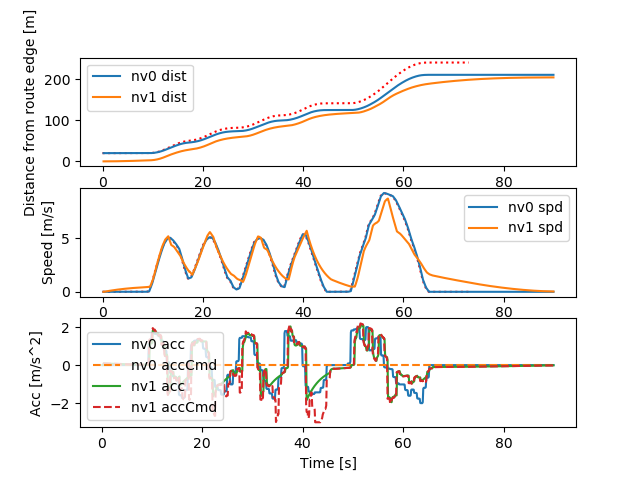

Data behind this chart, as committed beside it:
Realtime [sec], Sim Time [sec], Sim Time from MPC [sec], MPC runtime, v0_dist [m], v0_lane [-], v0_spd [m/s], v0_acc [m/s2], v1_dist [m], v1_lane [-], v1_spd [m/s], v1_acc [m/s2], v1_accCmd [m/s2]
0.005977, 0.2, nan, 0.003266, 20.0, -76146229#1_0, 0.0, 0.0, 0.0, -76146229#1_0, 0.0, 0.0, nan
0.1132, 0.3, 0.2, 0.008371, 20.0, -76146229#1_0, 0.0, 0.0, 0.0, -76146229#1_0, 0.0, 0.0, 0.09435
0.2135, 0.4, 0.3, 0.00795, 20.0, -76146229#1_0, 0.0, 0.0, 0.0009131, -76146229#1_0, 0.009131, 0.09131, 0.09435
0.3117, 0.5, 0.4, 0.007901, 20.0, -76146229#1_0, 0.0, 0.0, 0.002739, -76146229#1_0, 0.01826, 0.09131, 0.08981
0.4128, 0.6, 0.5, 0.00697, 20.0, -76146229#1_0, 0.0, 0.0, 0.005434, -76146229#1_0, 0.02695, 0.08691, 0.08858
0.5133, 0.7, 0.6, 0.008793, 20.0, -76146229#1_0, 0.0, 0.0, 0.008987, -76146229#1_0, 0.03552, 0.08572, 0.08756
0.6141, 0.8, 0.7, 0.008546, 20.0, -76146229#1_0, 0.0, 0.0, 0.01339, -76146229#1_0, 0.044, 0.08473, 0.08643
0.7127, 0.9, 0.8, 0.007645, 20.0, -76146229#1_0, 0.0, 0.0, 0.01862, -76146229#1_0, 0.05236, 0.08364, 0.0853
0.8132, 1.0, 0.9, 0.007886, 20.0, -76146229#1_0, 0.0, 0.0, 0.02468, -76146229#1_0, 0.06062, 0.08255, 0.08418
0.9142, 1.1, 1.0, 0.008386, 20.0, -76146229#1_0, 0.0, 0.0, 0.03156, -76146229#1_0, 0.06876, 0.08147, 0.08308
1.014, 1.2, 1.1, 0.007835, 20.0, -76146229#1_0, 0.0, 0.0, 0.03924, -76146229#1_0, 0.0768, 0.0804, 0.08198
1.112, 1.3, 1.2, 0.007397, 20.0, -76146229#1_0, 0.0, 0.0, 0.04771, -76146229#1_0, 0.08474, 0.07934, 0.08089
1.213, 1.4, 1.3, 0.00767, 20.0, -76146229#1_0, 0.0, 0.0, 0.05697, -76146229#1_0, 0.09257, 0.07828, 0.07981
1.313, 1.5, 1.4, 0.008127, 20.0, -76146229#1_0, 0.0, 0.0, 0.067, -76146229#1_0, 0.1003, 0.07724, 0.07874
1.413, 1.6, 1.5, 0.008029, 20.0, -76146229#1_0, 0.0, 0.0, 0.07779, -76146229#1_0, 0.1079, 0.0762, 0.07767
1.514, 1.7, 1.6, 0.007826, 20.0, -76146229#1_0, 0.0, 0.0, 0.08933, -76146229#1_0, 0.1154, 0.07517, 0.07662
1.613, 1.8, 1.7, 0.007605, 20.0, -76146229#1_0, 0.0, 0.0, 0.1016, -76146229#1_0, 0.1228, 0.07415, 0.07557
1.714, 1.9, 1.8, 0.007919, 20.0, -76146229#1_0, 0.0, 0.0, 0.1146, -76146229#1_0, 0.1302, 0.07313, 0.07453
1.814, 2.0, 1.9, 0.00773, 20.0, -76146229#1_0, 0.0, 0.0, 0.1284, -76146229#1_0, 0.1374, 0.07213, 0.0735
1.914, 2.1, 2.0, 0.007851, 20.0, -76146229#1_0, 0.0, 0.0, 0.1428, -76146229#1_0, 0.1445, 0.07113, 0.07248
2.011, 2.2, 2.1, 0.00806, 20.0, -76146229#1_0, 0.0, 0.0, 0.158, -76146229#1_0, 0.1515, 0.07014, 0.07146
2.112, 2.3, 2.2, 0.007821, 20.0, -76146229#1_0, 0.0, 0.0, 0.1738, -76146229#1_0, 0.1584, 0.06916, 0.07046
2.213, 2.4, 2.3, 0.007946, 20.0, -76146229#1_0, 0.0, 0.0, 0.1903, -76146229#1_0, 0.1652, 0.06818, 0.06946
2.313, 2.5, 2.4, 0.007804, 20.0, -76146229#1_0, 0.0, 0.0, 0.2075, -76146229#1_0, 0.1719, 0.06722, 0.06847
2.413, 2.6, 2.5, 0.007954, 20.0, -76146229#1_0, 0.0, 0.0, 0.2254, -76146229#1_0, 0.1786, 0.06626, 0.06749
2.514, 2.7, 2.6, 0.007743, 20.0, -76146229#1_0, 0.0, 0.0, 0.2439, -76146229#1_0, 0.1851, 0.06531, 0.06651
2.613, 2.8, 2.7, 0.008164, 20.0, -76146229#1_0, 0.0, 0.0, 0.263, -76146229#1_0, 0.1915, 0.06437, 0.06555
2.714, 2.9, 2.8, 0.007742, 20.0, -76146229#1_0, 0.0, 0.0, 0.2828, -76146229#1_0, 0.1979, 0.06343, 0.06459
2.812, 3.0, 2.9, 0.008097, 20.0, -76146229#1_0, 0.0, 0.0, 0.3033, -76146229#1_0, 0.2041, 0.06251, 0.06364
2.913, 3.1, 3.0, 0.008122, 20.0, -76146229#1_0, 0.0, 0.0, 0.3243, -76146229#1_0, 0.2103, 0.06159, 0.0627
3.011, 3.2, 3.1, 0.007749, 20.0, -76146229#1_0, 0.0, 0.0, 0.3459, -76146229#1_0, 0.2164, 0.06067, 0.06176
3.113, 3.3, 3.2, 0.008231, 20.0, -76146229#1_0, 0.0, 0.0, 0.3682, -76146229#1_0, 0.2223, 0.05977, 0.06083
3.211, 3.4, 3.3, 0.007451, 20.0, -76146229#1_0, 0.0, 0.0, 0.391, -76146229#1_0, 0.2282, 0.05887, 0.05991
3.314, 3.5, 3.4, 0.008449, 20.0, -76146229#1_0, 0.0, 0.0, 0.4144, -76146229#1_0, 0.234, 0.05798, 0.059
3.413, 3.6, 3.5, 0.007924, 20.0, -76146229#1_0, 0.0, 0.0, 0.4383, -76146229#1_0, 0.2397, 0.0571, 0.0581
3.514, 3.7, 3.6, 0.007732, 20.0, -76146229#1_0, 0.0, 0.0, 0.4629, -76146229#1_0, 0.2454, 0.05623, 0.0572
3.613, 3.8, 3.7, 0.007685, 20.0, -76146229#1_0, 0.0, 0.0, 0.488, -76146229#1_0, 0.2509, 0.05536, 0.05631
3.714, 3.9, 3.8, 0.008128, 20.0, -76146229#1_0, 0.0, 0.0, 0.5136, -76146229#1_0, 0.2563, 0.0545, 0.05543
3.814, 4.0, 3.9, 0.007732, 20.0, -76146229#1_0, 0.0, 0.0, 0.5398, -76146229#1_0, 0.2617, 0.05364, 0.05456
3.914, 4.1, 4.0, 0.007627, 20.0, -76146229#1_0, 0.0, 0.0, 0.5665, -76146229#1_0, 0.267, 0.0528, 0.05369
4.013, 4.2, 4.1, 0.007949, 20.0, -76146229#1_0, 0.0, 0.0, 0.5937, -76146229#1_0, 0.2722, 0.05196, 0.05283
4.113, 4.3, 4.2, 0.007759, 20.0, -76146229#1_0, 0.0, 0.0, 0.6214, -76146229#1_0, 0.2773, 0.05113, 0.05198
4.214, 4.4, 4.3, 0.007634, 20.0, -76146229#1_0, 0.0, 0.0, 0.6497, -76146229#1_0, 0.2823, 0.05031, 0.05114
4.313, 4.5, 4.4, 0.008231, 20.0, -76146229#1_0, 0.0, 0.0, 0.6784, -76146229#1_0, 0.2873, 0.04949, 0.0503
4.413, 4.6, 4.5, 0.007416, 20.0, -76146229#1_0, 0.0, 0.0, 0.7076, -76146229#1_0, 0.2921, 0.04868, 0.04947
4.514, 4.7, 4.6, 0.007951, 20.0, -76146229#1_0, 0.0, 0.0, 0.7373, -76146229#1_0, 0.2969, 0.04788, 0.04865
4.614, 4.8, 4.7, 0.007626, 20.0, -76146229#1_0, 0.0, 0.0, 0.7675, -76146229#1_0, 0.3016, 0.04708, 0.04784
4.715, 4.9, 4.8, 0.007984, 20.0, -76146229#1_0, 0.0, 0.0, 0.7981, -76146229#1_0, 0.3063, 0.04629, 0.04703
4.814, 5.0, 4.9, 0.007841, 20.0, -76146229#1_0, 0.0, 0.0, 0.8292, -76146229#1_0, 0.3108, 0.04551, 0.04623
4.914, 5.1, 5.0, 0.0079, 20.0, -76146229#1_0, 0.0, 0.0, 0.8607, -76146229#1_0, 0.3153, 0.04474, 0.04543
5.013, 5.2, 5.1, 0.008233, 20.0, -76146229#1_0, 0.0, 0.0, 0.8927, -76146229#1_0, 0.3197, 0.04397, 0.04465
5.114, 5.3, 5.2, 0.008015, 20.0, -76146229#1_0, 0.0, 0.0, 0.9251, -76146229#1_0, 0.324, 0.04321, 0.04387
5.214, 5.4, 5.3, 0.00852, 20.0, -76146229#1_0, 0.0, 0.0, 0.9579, -76146229#1_0, 0.3283, 0.04245, 0.04309
5.314, 5.5, 5.4, 0.007657, 20.0, -76146229#1_0, 0.0, 0.0, 0.9911, -76146229#1_0, 0.3324, 0.0417, 0.04233
5.414, 5.6, 5.5, 0.007917, 20.0, -76146229#1_0, 0.0, 0.0, 1.025, -76146229#1_0, 0.3365, 0.04096, 0.04157
5.514, 5.7, 5.6, 0.008306, 20.0, -76146229#1_0, 0.0, 0.0, 1.059, -76146229#1_0, 0.3405, 0.04023, 0.04082
5.615, 5.8, 5.7, 0.007852, 20.0, -76146229#1_0, 0.0, 0.0, 1.093, -76146229#1_0, 0.3445, 0.0395, 0.04007
5.714, 5.9, 5.8, 0.008174, 20.0, -76146229#1_0, 0.0, 0.0, 1.128, -76146229#1_0, 0.3484, 0.03878, 0.03933
5.814, 6.0, 5.9, 0.007575, 20.0, -76146229#1_0, 0.0, 0.0, 1.163, -76146229#1_0, 0.3522, 0.03806, 0.0386
5.911, 6.1, 6.0, 0.007952, 20.0, -76146229#1_0, 0.0, 0.0, 1.199, -76146229#1_0, 0.3559, 0.03736, 0.03788
... 838 more rows
